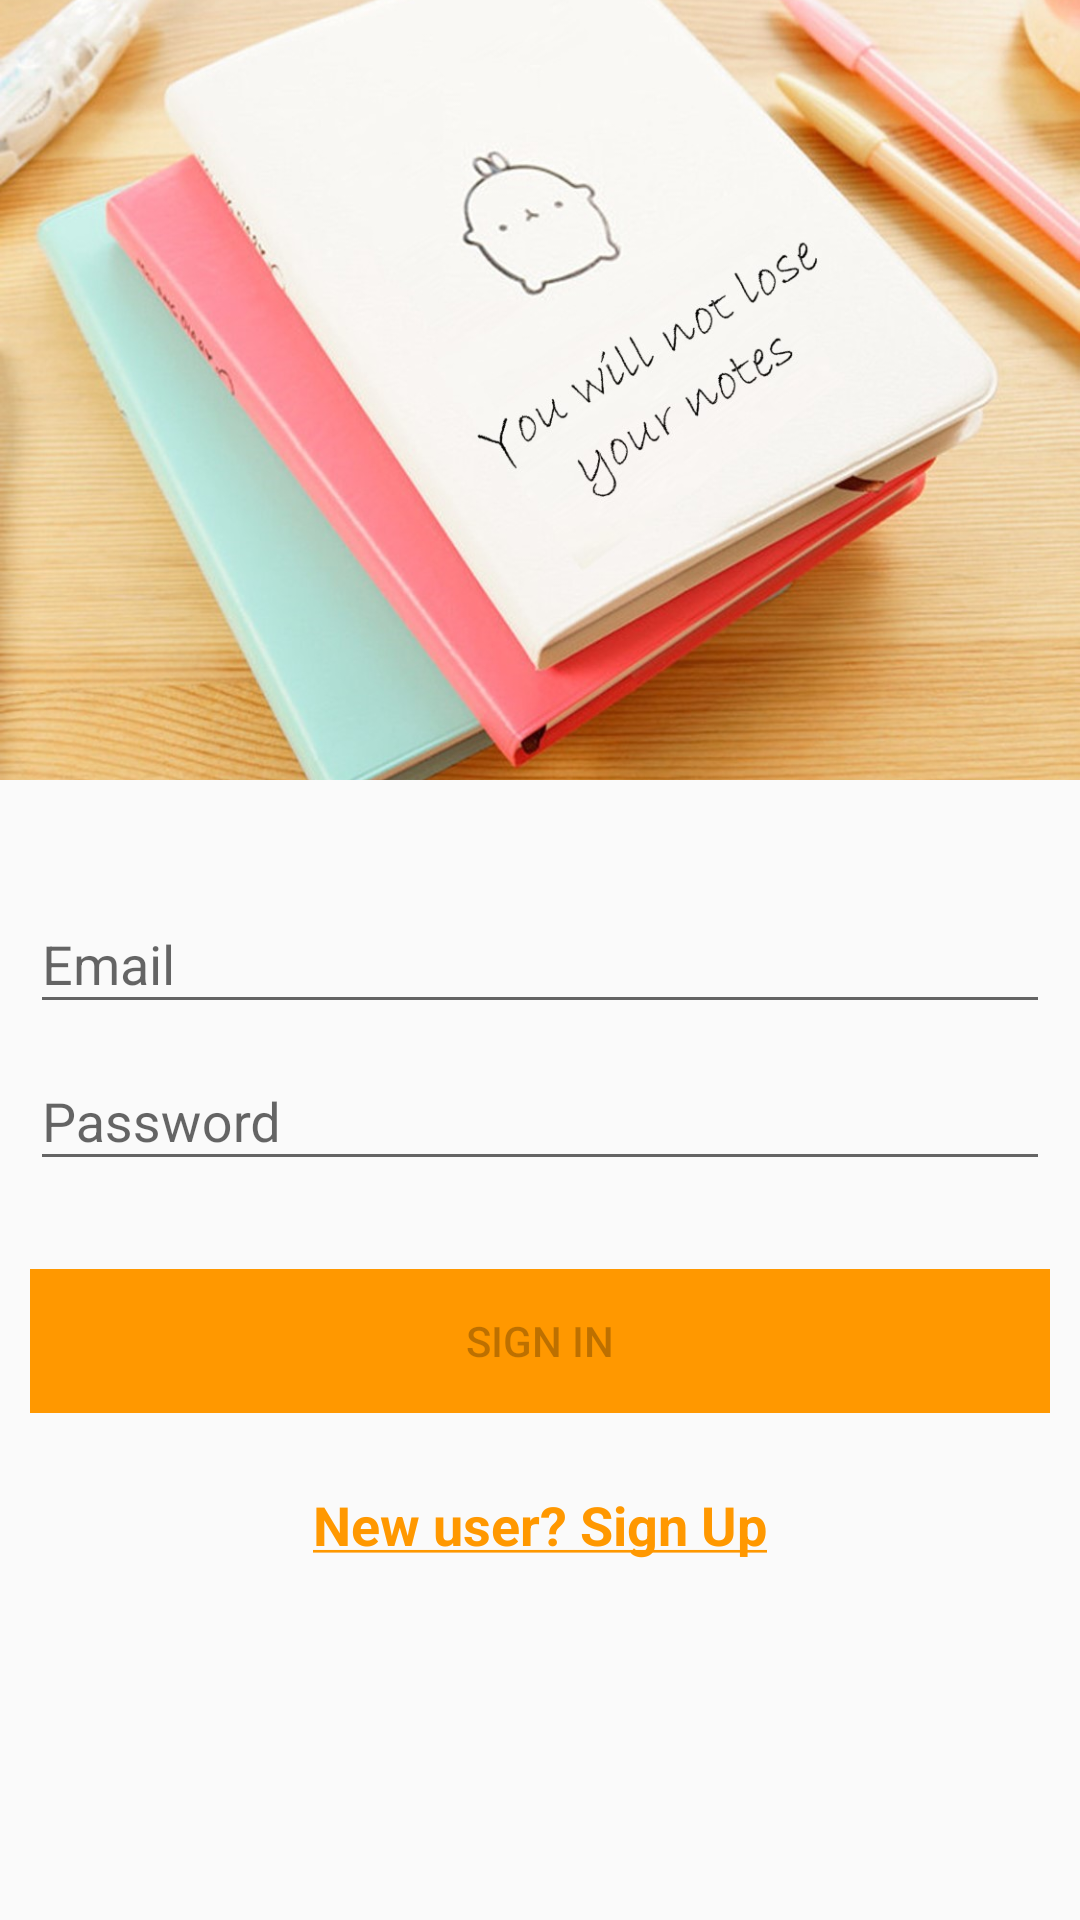

Produce the Android XML layout that renders to this screen, including the resource entries it uses.
<!-- AndroidManifest.xml: application theme AppTheme -->
<!-- res/layout/activity_sign_in.xml -->
<?xml version="1.0" encoding="utf-8"?>
<android.support.design.widget.CoordinatorLayout xmlns:android="http://schemas.android.com/apk/res/android"
    xmlns:app="http://schemas.android.com/apk/res-auto"
    android:layout_width="match_parent"
    android:layout_height="match_parent"
    android:fitsSystemWindows="true">

    <android.support.design.widget.AppBarLayout
        android:id="@+id/main.appbar"
        android:layout_width="match_parent"
        android:layout_height="260dp"
        android:theme="@style/ThemeOverlay.AppCompat.Dark.ActionBar">

        <android.support.design.widget.CollapsingToolbarLayout
            android:id="@+id/collapsing"
            android:layout_width="match_parent"
            android:layout_height="match_parent"
            app:contentScrim="?attr/colorPrimary"
            app:expandedTitleMarginEnd="0dp"
            app:expandedTitleMarginStart="48dp"
            app:layout_scrollFlags="scroll|exitUntilCollapsed">

            <ImageView
                android:id="@+id/backdrop"
                android:layout_width="match_parent"
                android:layout_height="match_parent"
                android:scaleType="centerCrop"
                android:src="@drawable/notes4"
                app:layout_collapseMode="parallax" />

            <android.support.v7.widget.Toolbar
                android:id="@+id/toolbar"
                android:layout_width="match_parent"
                android:layout_height="?attr/actionBarSize"
                app:layout_collapseMode="pin"
                app:popupTheme="@style/ThemeOverlay.AppCompat.Light" />
        </android.support.design.widget.CollapsingToolbarLayout>
    </android.support.design.widget.AppBarLayout>

    <LinearLayout xmlns:android="http://schemas.android.com/apk/res/android"
        xmlns:app="http://schemas.android.com/apk/res-auto"
        xmlns:tools="http://schemas.android.com/tools"
        android:layout_width="match_parent"
        android:layout_height="match_parent"
        android:paddingTop="@dimen/top_bottom_vert_padding"
        android:paddingBottom="@dimen/top_bottom_vert_padding"
        android:paddingStart="@dimen/left_right_horiz_padding"
        android:paddingEnd="@dimen/left_right_horiz_padding"
        android:orientation="vertical"
        app:layout_behavior="@string/appbar_scrolling_view_behavior"
        tools:context="com.example.abanoub.onlinenotebook.SignInActivity">

        <LinearLayout
            android:layout_width="match_parent"
            android:layout_height="0dp"
            android:layout_weight="1"
            android:layout_marginTop="5dp"
            android:gravity="center"
            android:orientation="vertical">

            <android.support.design.widget.TextInputLayout
                android:layout_width="match_parent"
                android:layout_height="wrap_content">

                <android.support.design.widget.TextInputEditText
                    android:id="@+id/email"
                    android:layout_width="match_parent"
                    android:layout_height="wrap_content"
                    android:layout_marginEnd="5dp"
                    android:layout_marginStart="5dp"
                    android:hint="@string/email"
                    android:inputType="textEmailAddress|textNoSuggestions"
                    android:maxLines="1" />


            </android.support.design.widget.TextInputLayout>

            <android.support.design.widget.TextInputLayout
                android:layout_width="match_parent"
                android:layout_height="wrap_content">

                <android.support.design.widget.TextInputEditText
                    android:id="@+id/password"
                    android:layout_width="match_parent"
                    android:layout_height="wrap_content"
                    android:layout_marginBottom="5dp"
                    android:layout_marginEnd="5dp"
                    android:layout_marginStart="5dp"
                    android:hint="@string/password"
                    android:inputType="textPassword|textNoSuggestions"
                    android:maxLines="1" />
            </android.support.design.widget.TextInputLayout>

        </LinearLayout>

        <LinearLayout
            android:id="@+id/signInLinear"
            android:layout_width="match_parent"
            android:layout_height="0dp"
            android:layout_weight="1.5"
            android:elevation="4dp"
            android:orientation="vertical"
            android:visibility="visible">

            <Button
                android:id="@+id/signin"
                android:layout_width="match_parent"
                android:layout_height="wrap_content"
                android:layout_marginBottom="5dp"
                android:layout_marginEnd="5dp"
                android:layout_marginStart="5dp"
                android:background="@color/colorPrimary"
                android:contentDescription="@string/sign_in"
                android:enabled="false"
                android:text="@string/sign_in" />

            <TextView
                android:id="@+id/signUpText"
                android:layout_width="match_parent"
                android:layout_height="wrap_content"
                android:layout_margin="20dp"
                android:contentDescription="@string/new_user_sign_up"
                android:gravity="center"
                android:text="@string/new_user_sign_up"
                android:textAppearance="@style/TextAppearance.AppCompat.Medium"
                android:textColor="@color/colorPrimary"
                android:textStyle="bold" />
        </LinearLayout>

        <LinearLayout
            android:id="@+id/signUpLinear"
            android:layout_width="match_parent"
            android:layout_height="0dp"
            android:layout_weight="1.5"
            android:elevation="4dp"
            android:orientation="vertical"
            android:visibility="gone">

            <Button
                android:id="@+id/signup"
                android:layout_width="match_parent"
                android:layout_height="wrap_content"
                android:layout_marginEnd="5dp"
                android:layout_marginStart="5dp"
                android:background="@color/colorPrimary"
                android:contentDescription="@string/sign_up"
                android:enabled="false"
                android:text="@string/sign_up" />


            <TextView
                android:id="@+id/signInText"
                android:layout_width="match_parent"
                android:layout_height="wrap_content"
                android:layout_margin="20dp"
                android:contentDescription="@string/have_an_account_sign_in"
                android:gravity="center"
                android:text="@string/have_an_account_sign_in"
                android:textAppearance="@style/TextAppearance.AppCompat.Medium"
                android:textColor="@color/colorPrimary"
                android:textStyle="bold" />
        </LinearLayout>

        <TextView
            android:layout_width="match_parent"
            android:layout_height="0dp"
            android:layout_weight="1"
            android:text="@string/willnot_lose_notes"
            android:layout_margin="13dp"
            android:contentDescription="@string/willnot_lose_notes"
            android:gravity="center"
            android:textAppearance="@style/TextAppearance.AppCompat.Large"
            android:textColor="@color/colorPrimary"
            android:textStyle="bold" />
    </LinearLayout>
</android.support.design.widget.CoordinatorLayout>
<!-- resources referenced by this layout -->
<resources>
  <color name="colorPrimary">#FF9800</color>
  <dimen name="left_right_horiz_padding">5dp</dimen>
  <dimen name="top_bottom_vert_padding">0dp</dimen>
  <!-- drawable notes4: jpg bitmap (drawable, 164118 bytes) -->
  <string name="email">Email</string>
  <string name="have_an_account_sign_in"><u>Have an account? Sign In</u></string>
  <string name="new_user_sign_up"><u>New user? Sign Up</u></string>
  <string name="password">Password</string>
  <string name="sign_in">Sign in</string>
  <string name="sign_up">Sign Up</string>
  <string name="willnot_lose_notes">You will not lose your notes</string>
  <style name="AppTheme" parent="Theme.AppCompat.Light.NoActionBar">
  
          <item name="colorPrimary">@color/colorPrimary</item>
          <item name="colorPrimaryDark">@color/colorPrimaryDark</item>
          <item name="colorAccent">@color/colorAccent</item>
          <item name="actionMenuTextColor">@color/black</item>
  
      </style>
  <color name="colorPrimaryDark">#E65100</color>
  <color name="colorAccent">#0094FF</color>
  <color name="black">#000000</color>
</resources>
